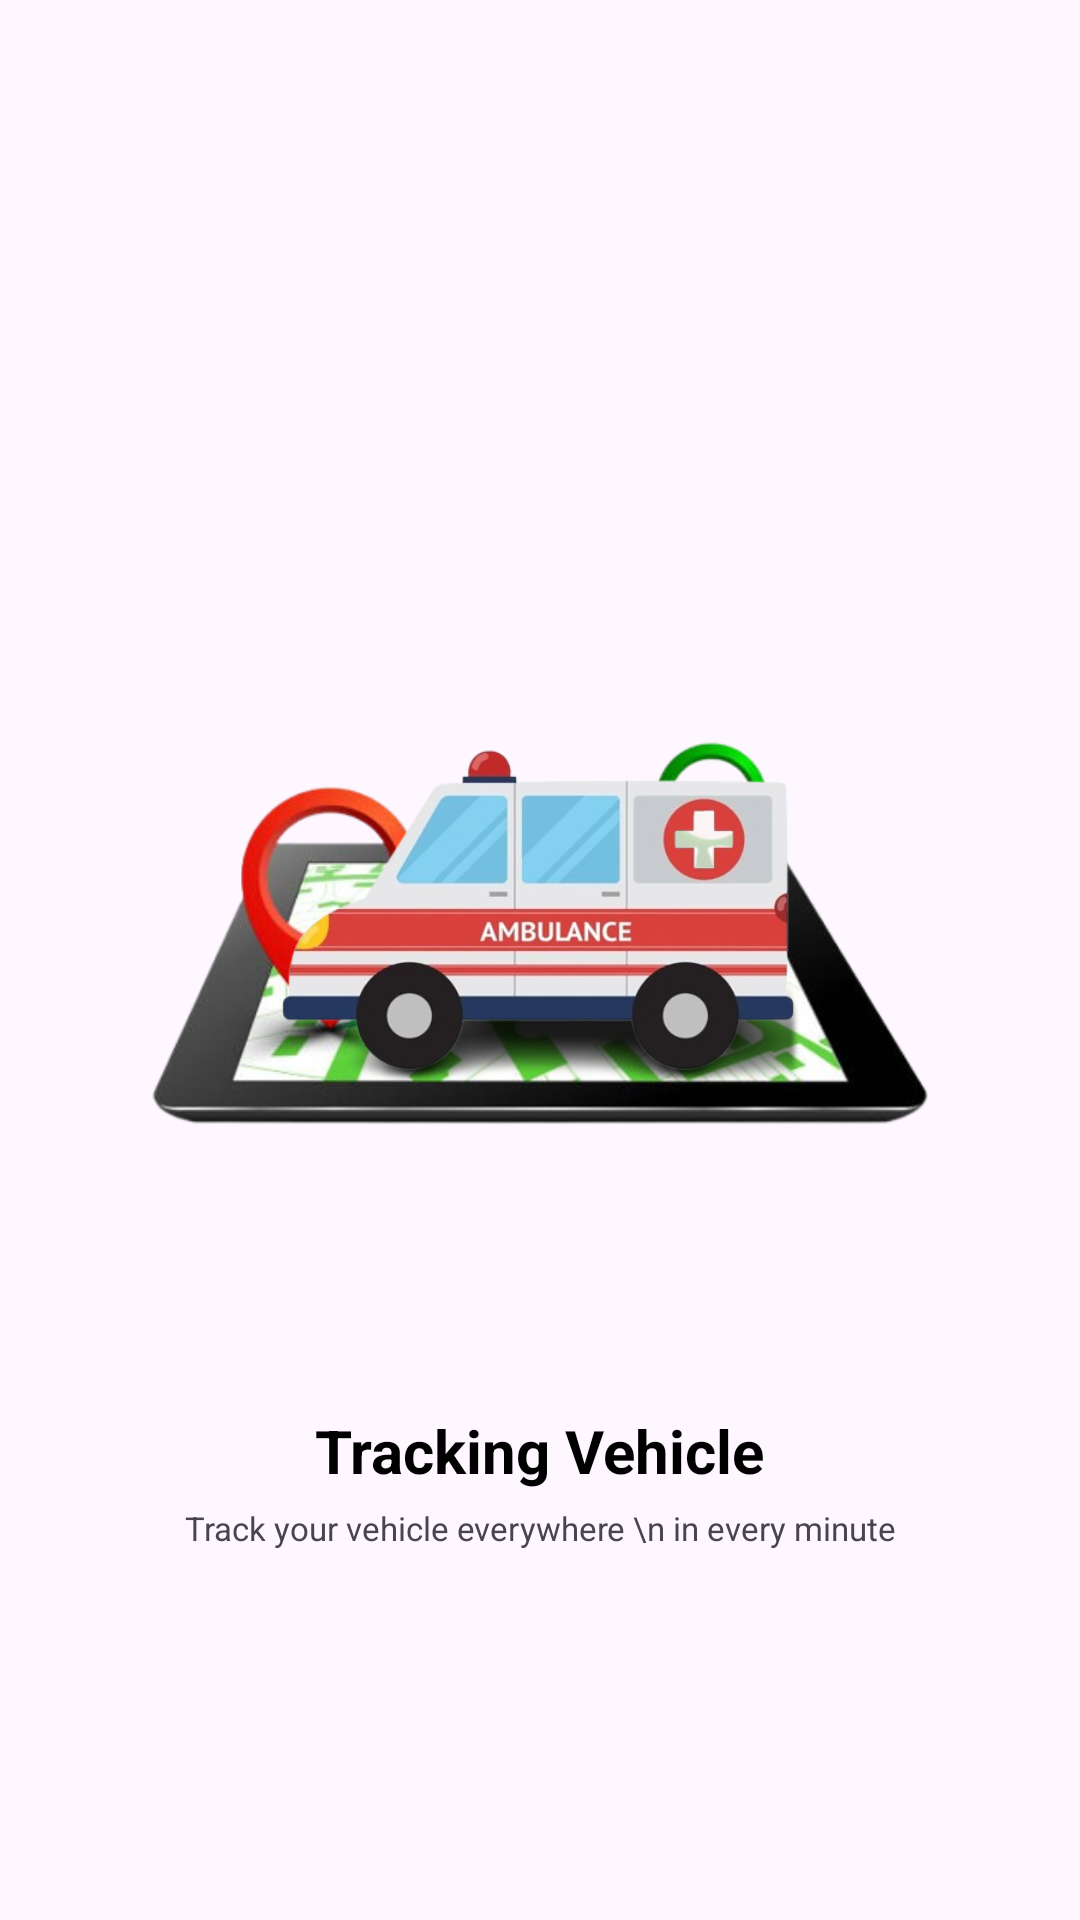

This screen was rendered from an Android layout file. Write that file and the resources it references.
<!-- AndroidManifest.xml: application theme Theme.Ambulnace -->
<!-- res/layout/activity_main.xml -->
<?xml version="1.0" encoding="utf-8"?>
<RelativeLayout xmlns:android="http://schemas.android.com/apk/res/android"
    xmlns:app="http://schemas.android.com/apk/res-auto"
    xmlns:tools="http://schemas.android.com/tools"
    android:id="@+id/main"
    android:layout_width="match_parent"
    android:layout_height="match_parent"
    tools:context=".d">

    <ImageView
        android:id="@+id/map"
        android:layout_width="300dp"
        android:layout_height="300dp"
        android:layout_centerInParent="true"
        android:src="@drawable/map" />
    <ImageView
        android:id="@+id/ambulance"
        android:layout_width="200dp"
        android:layout_height="200dp"
        android:src="@drawable/ambulance"
        android:layout_alignBottom="@id/map"
        android:layout_centerHorizontal="true"
        android:layout_marginTop="44dp"
        android:layout_marginBottom="65dp" />
    <TextView
        android:id="@+id/text1"
        android:layout_width="wrap_content"
        android:layout_height="wrap_content"
        android:text="Tracking Vehicle"
        android:textColor="@color/black"
        android:textSize="20sp"
        android:textStyle="bold"
        android:layout_below="@id/ambulance"
        android:layout_centerHorizontal="true" />
    <TextView
        android:id="@+id/text2"
        android:layout_width="wrap_content"
        android:layout_height="wrap_content"
        android:textSize="11sp"
        android:text="Track your vehicle everywhere \n in every minute"
        android:gravity="center"
        android:layout_below="@id/text1"
        android:layout_centerHorizontal="true"
        android:layout_marginTop="5dp" />

</RelativeLayout>
<!-- resources referenced by this layout -->
<resources>
  <!-- drawable ambulance: png bitmap (drawable, 105017 bytes) -->
  <!-- drawable map: png bitmap (drawable, 151632 bytes) -->
  <style name="Theme.Ambulnace" parent="Base.Theme.Ambulnace" />
  <style name="Base.Theme.Ambulnace" parent="Theme.Material3.DayNight.NoActionBar">
          
          
          <item name="colorPrimary">#673AB7</item>
          <item name="colorPrimaryVariant">#673AB7</item>
          <item name="colorOnPrimary">#FFFFFF</item>
          <item name="colorSecondary">#0097A7</item>
          <item name="colorOnSecondary">#0097A7</item>
          <item name="colorSecondaryVariant">@color/black</item>
          <item name="android:statusBarColor">?attr/colorPrimaryVariant</item>
          
          
      </style>
  <!-- not gathered from this repository: default colours our renderer supplied (Android Studio template values) -->
  <color name="black">#FF000000</color>
</resources>
